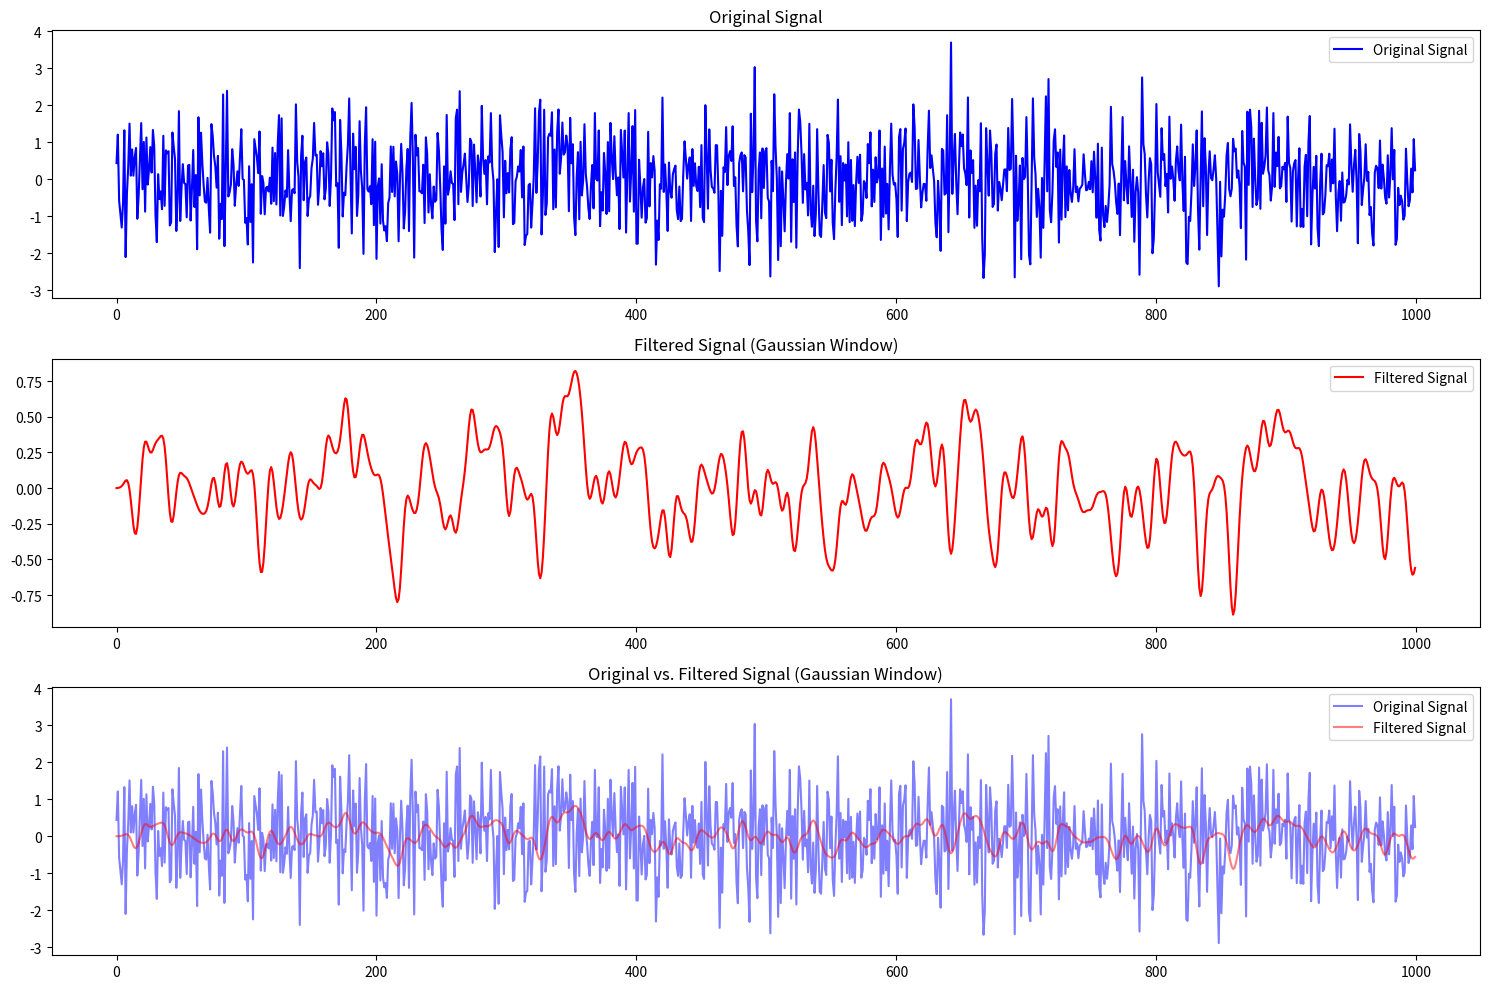

Source code (Python):
import numpy as np
import matplotlib.pyplot as plt
from scipy.signal import lfilter

input_signal = np.random.randn(1000)
N = 21 
std_dev = 3 

n = np.arange(0, N) - (N - 1) / 2
gaussian_window = np.exp(-0.5 * (n / std_dev) ** 2)

gaussian_window /= np.sum(gaussian_window)
filtered_signal = lfilter(gaussian_window, 1.0, input_signal)
plt.figure(figsize=(15, 10))
plt.subplot(3, 1, 1)

plt.plot(input_signal, label='Original Signal', color='blue')
plt.title('Original Signal')
plt.legend()

plt.subplot(3, 1, 2)
plt.plot(filtered_signal, label='Filtered Signal', color='red')
plt.title('Filtered Signal (Gaussian Window)')
plt.legend()

plt.subplot(3, 1, 3)
plt.plot(input_signal, label='Original Signal', color='blue', alpha=0.5)
plt.plot(filtered_signal, label='Filtered Signal', color='red', alpha=0.5)
plt.title('Original vs. Filtered Signal (Gaussian Window)')
plt.legend()

plt.tight_layout()
plt.show()
